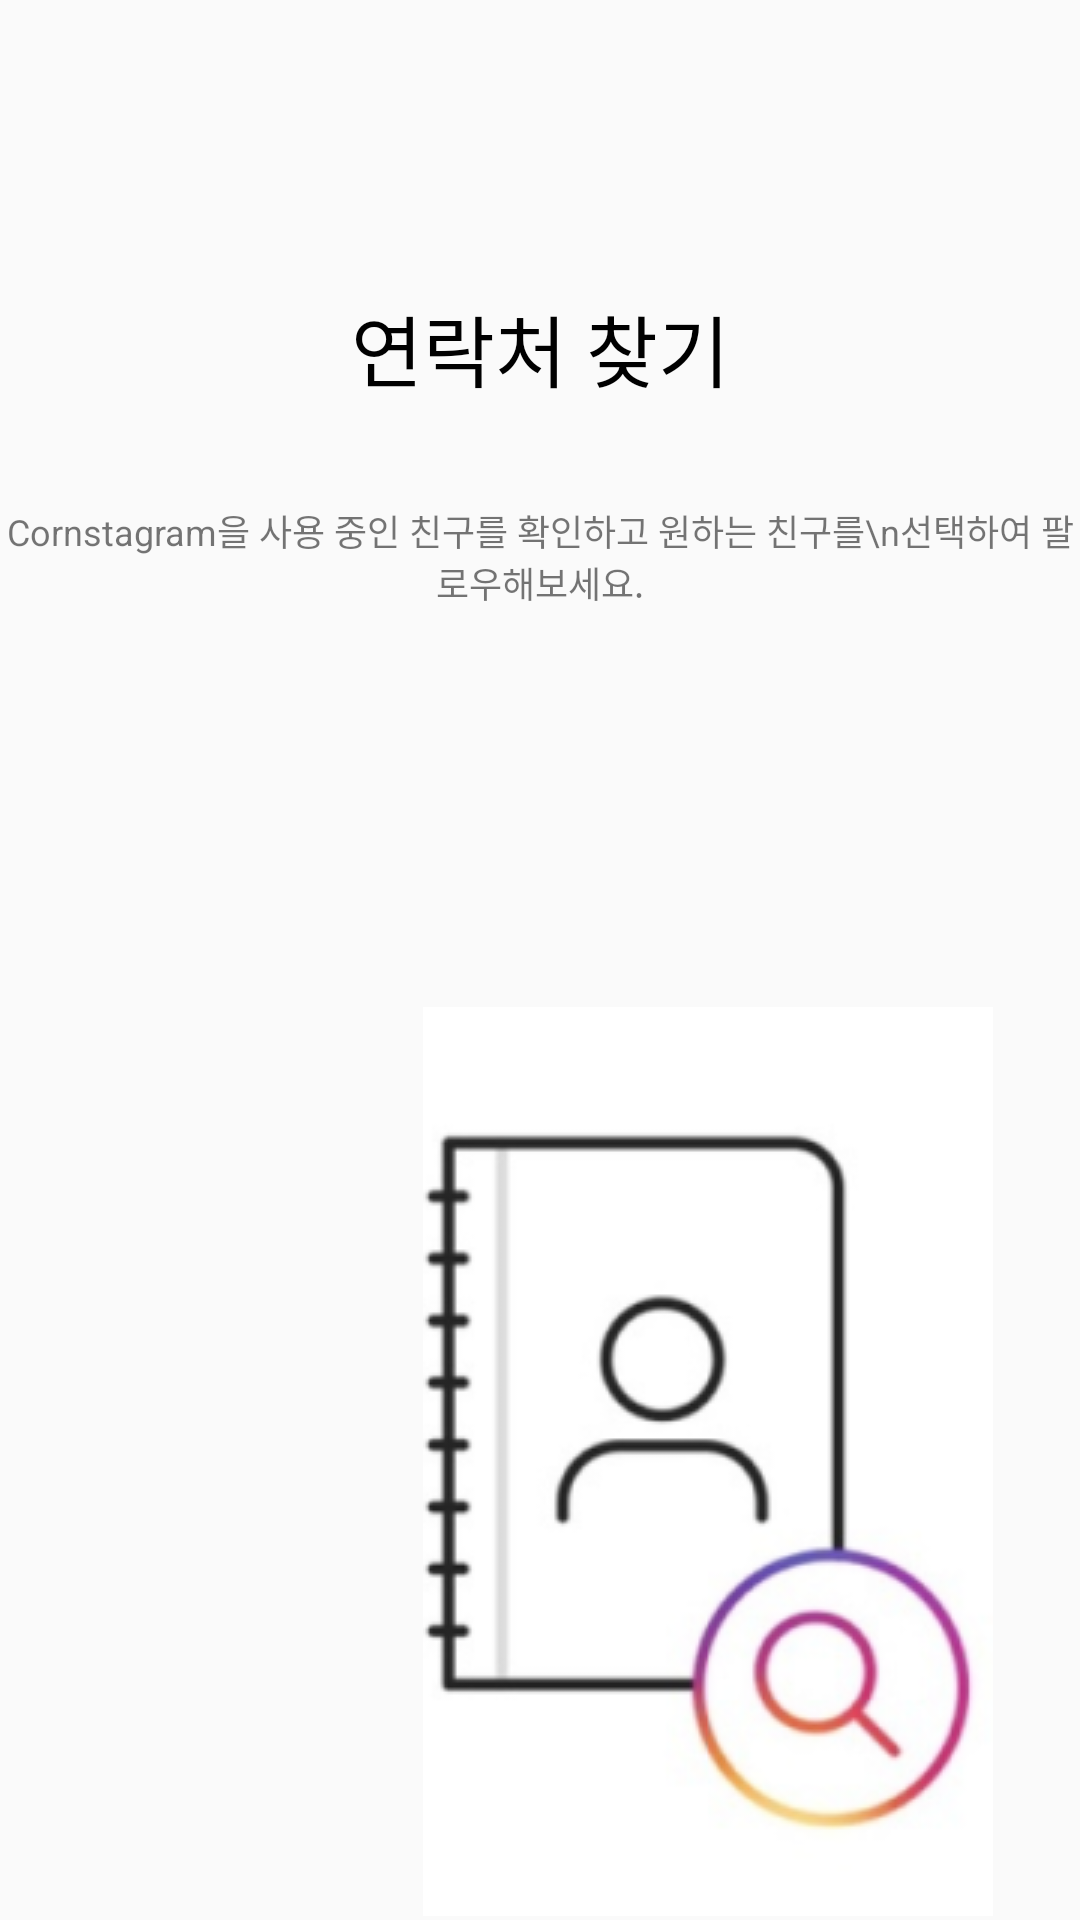

Reconstruct the res/layout file that produces this screen, plus the resources it refers to.
<!-- AndroidManifest.xml: application theme Theme.AppCompat.DayNight.NoActionBar -->
<!-- res/layout/activity_find_num.xml -->
<?xml version="1.0" encoding="utf-8"?>
<RelativeLayout xmlns:android="http://schemas.android.com/apk/res/android"
    xmlns:app="http://schemas.android.com/apk/res-auto"
    xmlns:tools="http://schemas.android.com/tools"
    android:layout_width="match_parent"
    android:layout_height="match_parent"
    tools:context=".join.FindNumActivity">

    <LinearLayout
        android:layout_width="match_parent"
        android:layout_height="match_parent"
        android:orientation="vertical">

        <TextView
            android:layout_width="match_parent"
            android:layout_height="wrap_content"
            android:layout_marginTop="97dp"
            android:gravity="center_horizontal"
            android:textColor="@color/black"
            android:textSize="26sp"
            android:text="연락처 찾기" />

        <TextView
            android:layout_width="match_parent"
            android:layout_height="wrap_content"
            android:layout_marginTop="33dp"
            android:gravity="center_horizontal"
            android:textSize="12sp"
            android:text="Cornstagram을 사용 중인 친구를 확인하고 원하는 친구를\n선택하여 팔로우해보세요." />

        <ImageView
            android:layout_width="wrap_content"
            android:layout_height="wrap_content"
            android:layout_marginTop="133dp"
            android:layout_marginStart="141dp"
            android:src="@drawable/find_num" />

        <TextView
            android:id="@+id/find_num_moreinfo"
            android:layout_width="match_parent"
            android:layout_height="wrap_content"
            android:layout_marginTop="150dp"
            android:gravity="center_horizontal"
            android:textSize="12sp"
            android:text="회원님의 연락처 정보가 주기적으로 동기화되어 서버에 저장됩니다. 연락처 정보\n를 삭제하려면 설정으로 이동하여 연결의 해제하세요. 더 알아보기"
            android:clickable="true"
            android:focusable="true"
            android:autoLink="web" />

        <ImageView
            android:layout_width="match_parent"
            android:layout_height="wrap_content"
            android:layout_marginTop="11.5dp"
            android:src="@drawable/linegray" />

        <Button
            android:id="@+id/find_num_nextbtn"
            android:layout_width="335dp"
            android:layout_height="38dp"
            android:layout_marginTop="8.5dp"
            android:layout_gravity="center_horizontal"
            android:background="@drawable/skybtn2"
            android:textColor="@color/white"
            android:text="가입하기" />

        <TextView
            android:id="@+id/find_num_skipbtn"
            android:layout_width="wrap_content"
            android:layout_height="wrap_content"
            android:layout_marginTop="12.08dp"
            android:layout_gravity="center_horizontal"
            android:textColor="@color/sky"
            android:text="건너뛰기" />

    </LinearLayout>

</RelativeLayout>
<!-- resources referenced by this layout -->
<resources>
  <color name="black">#FF000000</color>
  <color name="sky">#7FC7FE</color>
  <color name="white">#FFFFFFFF</color>
  <!-- drawable find_num: png bitmap (drawable, 26482 bytes) -->
  <!-- drawable linegray: png bitmap (drawable, 135 bytes) -->
  <!-- drawable skybtn2 (drawable) -->
  <?xml version="1.0" encoding="utf-8"?>
  <shape xmlns:android="http://schemas.android.com/apk/res/android">
      <corners android:radius="6dp" />
      <solid android:color="@color/sky" />
  </shape>
</resources>
